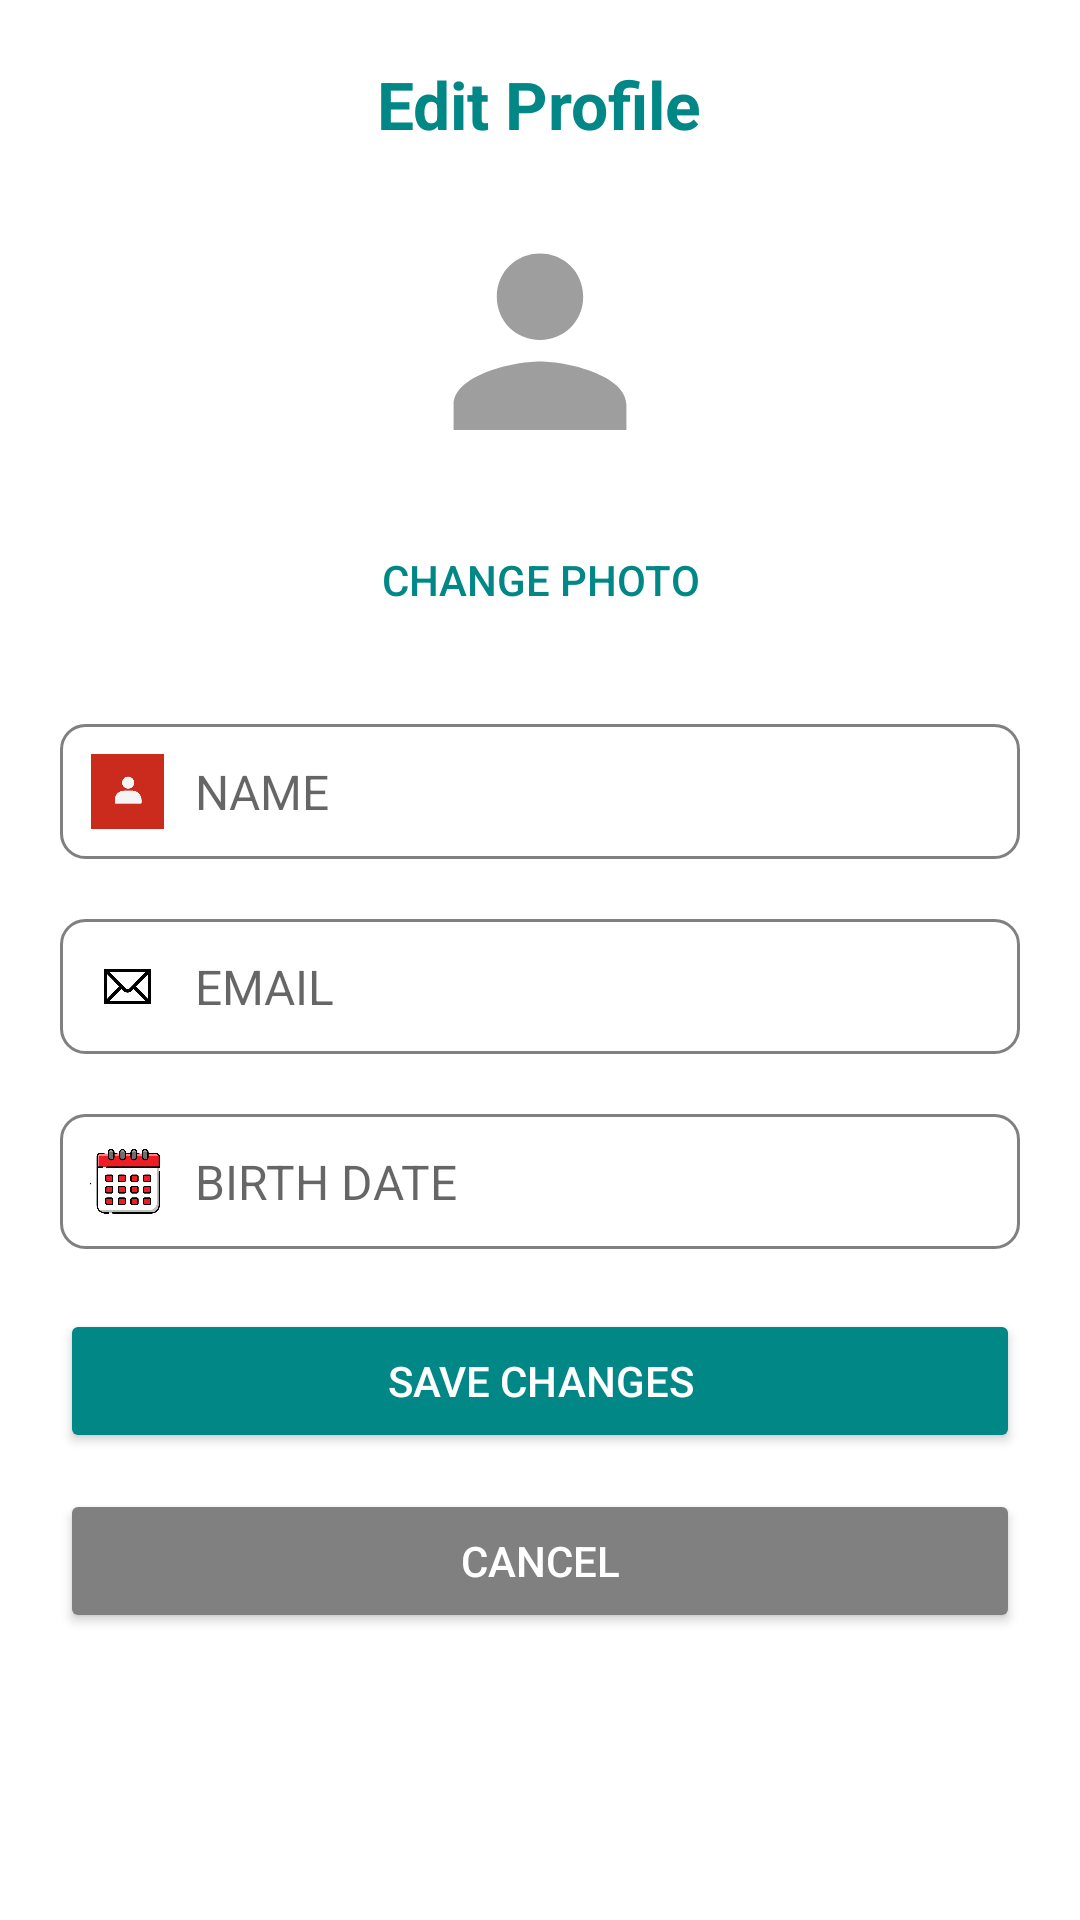

Layout XML and referenced resources for this Android screen:
<!-- AndroidManifest.xml: application theme Theme.SanIsidroPharmacy -->
<!-- res/layout/activity_edit_profile.xml -->
<?xml version="1.0" encoding="utf-8"?>
<androidx.coordinatorlayout.widget.CoordinatorLayout
    xmlns:android="http://schemas.android.com/apk/res/android"
    xmlns:tools="http://schemas.android.com/tools"
    android:layout_width="match_parent"
    android:layout_height="match_parent"
    android:background="@color/white"
    tools:context=".EditProfileActivity">

    
    <ScrollView
        android:layout_width="match_parent"
        android:layout_height="match_parent"
        android:padding="20dp"
        android:clipToPadding="false">

        <LinearLayout
            android:layout_width="match_parent"
            android:layout_height="wrap_content"
            android:orientation="vertical"
            android:gravity="center_horizontal">

            
            <TextView
                android:layout_width="wrap_content"
                android:layout_height="wrap_content"
                android:text="Edit Profile"
                android:textColor="@color/teal_700"
                android:textStyle="bold"
                android:textSize="22sp"
                android:layout_marginBottom="24dp"/>

            
            <ImageView
                android:id="@+id/editProfileImage"
                android:layout_width="80dp"
                android:layout_height="80dp"
                android:src="@drawable/ic_user_profile"
                android:background="@drawable/rounded_card_bg"
                android:scaleType="centerCrop"
                android:adjustViewBounds="true"
                android:layout_marginBottom="16dp"
                android:contentDescription="Edit Profile Picture" />

            <Button
                android:id="@+id/btnChangePhoto"
                android:layout_width="wrap_content"
                android:layout_height="wrap_content"
                android:text="Change Photo"
                android:textColor="@color/teal_700"
                android:background="@android:color/transparent"
                android:layout_marginBottom="24dp"/>

            
            <LinearLayout
                android:layout_width="match_parent"
                android:layout_height="wrap_content"
                android:orientation="horizontal"
                android:background="@drawable/edittext_bg"
                android:padding="10dp"
                android:gravity="center_vertical"
                android:layout_marginBottom="20dp">

                <ImageView
                    android:id="@+id/iconName"
                    android:layout_width="25dp"
                    android:layout_height="25dp"
                    android:src="@drawable/ic_user"
                    android:layout_marginEnd="10dp" />

                <EditText
                    android:id="@+id/editName"
                    android:layout_width="0dp"
                    android:layout_height="wrap_content"
                    android:layout_weight="1"
                    android:hint="NAME"
                    android:focusable="true"
                    android:focusableInTouchMode="true"
                    android:textColor="@color/black"
                    android:textSize="16sp"
                    android:background="@android:color/transparent" />
            </LinearLayout>

            
            <LinearLayout
                android:layout_width="match_parent"
                android:layout_height="wrap_content"
                android:orientation="horizontal"
                android:background="@drawable/edittext_bg"
                android:padding="10dp"
                android:gravity="center_vertical"
                android:layout_marginBottom="20dp">

                <ImageView
                    android:id="@+id/iconEmail"
                    android:layout_width="25dp"
                    android:layout_height="25dp"
                    android:src="@drawable/ic_email"
                    android:layout_marginEnd="10dp" />

                <EditText
                    android:id="@+id/editEmail"
                    android:layout_width="0dp"
                    android:layout_height="wrap_content"
                    android:layout_weight="1"
                    android:hint="EMAIL"
                    android:focusable="true"
                    android:focusableInTouchMode="true"
                    android:textColor="@color/black"
                    android:textSize="16sp"
                    android:background="@android:color/transparent" />
            </LinearLayout>

            
            <LinearLayout
                android:layout_width="match_parent"
                android:layout_height="wrap_content"
                android:orientation="horizontal"
                android:background="@drawable/edittext_bg"
                android:padding="10dp"
                android:gravity="center_vertical"
                android:layout_marginBottom="20dp">

                <ImageView
                    android:id="@+id/iconCalendar"
                    android:layout_width="25dp"
                    android:layout_height="25dp"
                    android:src="@drawable/ic_calendar"
                    android:layout_marginEnd="10dp" />

                <EditText
                    android:id="@+id/editBirthDate"
                    android:layout_width="0dp"
                    android:layout_height="wrap_content"
                    android:layout_weight="1"
                    android:hint="BIRTH DATE"
                    android:focusable="false"
                    android:textColor="@color/black"
                    android:textSize="16sp"
                    android:background="@android:color/transparent" />
            </LinearLayout>

            
            <Button
                android:id="@+id/btnSaveChanges"
                android:layout_width="match_parent"
                android:layout_height="wrap_content"
                android:text="Save Changes"
                android:backgroundTint="@color/teal_700"
                android:textColor="@color/white"
                android:layout_marginBottom="12dp" />

            
            <Button
                android:id="@+id/btnCancelEdit"
                android:layout_width="match_parent"
                android:layout_height="wrap_content"
                android:text="Cancel"
                android:backgroundTint="@color/gray"
                android:textColor="@color/white" />

        </LinearLayout>
    </ScrollView>

</androidx.coordinatorlayout.widget.CoordinatorLayout>
<!-- resources referenced by this layout -->
<resources>
  <color name="black">#FF000000</color>
  <color name="gray">#808080</color>
  <color name="teal_700">#FF018786</color>
  <color name="white">#FFFFFFFF</color>
  <!-- drawable edittext_bg (drawable) -->
  <?xml version="1.0" encoding="utf-8"?>
  <shape xmlns:android="http://schemas.android.com/apk/res/android"
      android:shape="rectangle">
      <solid android:color="@android:color/white" />
      <stroke android:width="1dp" android:color="@color/gray" />
      <corners android:radius="8dp" />
      <padding
          android:left="10dp"
          android:top="10dp"
          android:right="10dp"
          android:bottom="10dp" />
  </shape>
  <!-- drawable ic_calendar: png bitmap (drawable, 70713 bytes) -->
  <!-- drawable ic_email: png bitmap (drawable, 1054 bytes) -->
  <!-- drawable ic_user: png bitmap (drawable, 7305 bytes) -->
  <!-- drawable ic_user_profile (drawable) -->
  <vector xmlns:android="http://schemas.android.com/apk/res/android"
      android:width="64dp"
      android:height="64dp"
      android:viewportWidth="24"
      android:viewportHeight="24">
      <path
          android:fillColor="#9E9E9E"
          android:pathData="M12,12c2.7,0 4.8,-2.1 4.8,-4.8S14.7,2.4 12,2.4 7.2,4.5 7.2,7.2 9.3,12 12,12zM12,14.4c-3.2,0 -9.6,1.6 -9.6,4.8V22h19.2v-2.8c0,-3.2 -6.4,-4.8 -9.6,-4.8z" />
  </vector>
  <!-- drawable rounded_card_bg (drawable) -->
  <shape xmlns:android="http://schemas.android.com/apk/res/android"
      android:shape="rectangle">
      <solid android:color="@color/white"/>
      <corners android:radius="16dp"/>
      <stroke android:width="1dp" android:color="@color/white"/>
      <padding android:left="4dp" android:top="4dp" android:right="4dp" android:bottom="4dp"/>
  </shape>
  <style name="Theme.SanIsidroPharmacy" parent="Theme.MaterialComponents.DayNight.DarkActionBar">
          
          <item name="colorPrimary">@color/purple_500</item>
          <item name="colorPrimaryVariant">@color/purple_700</item>
          <item name="colorOnPrimary">@color/white</item>
          
          <item name="colorSecondary">@color/teal_200</item>
          <item name="colorSecondaryVariant">@color/teal_700</item>
          <item name="colorOnSecondary">@color/black</item>
          
          <item name="android:statusBarColor">?attr/colorPrimaryVariant</item>
          
      </style>
  <color name="purple_500">#FF6200EE</color>
  <color name="purple_700">#FF3700B3</color>
  <color name="teal_200">#FF03DAC5</color>
</resources>
